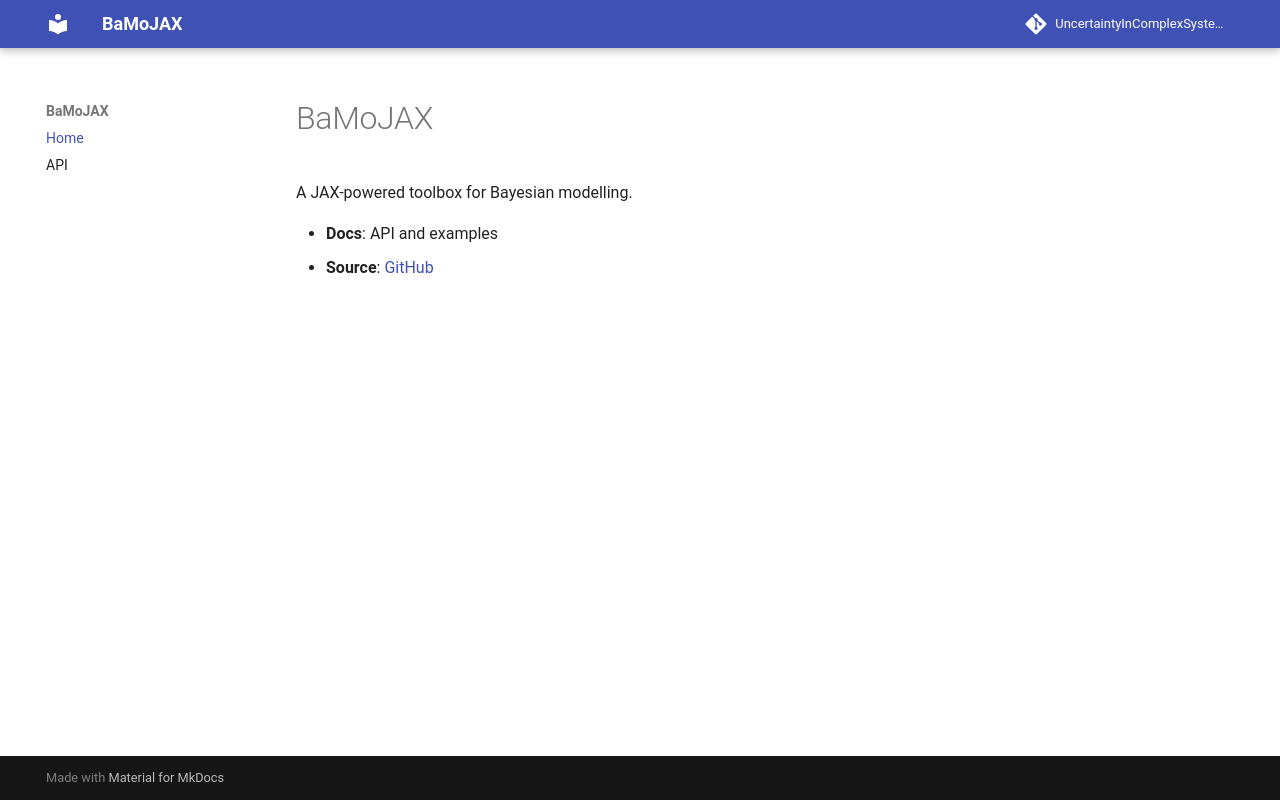

repository: UncertaintyInComplexSystems/bamojax · page: index.html · generator: mkdocs

# BaMoJAX

A JAX-powered toolbox for Bayesian modelling.

- **Docs**: API and examples
- **Source**: [GitHub](https://github.com/UncertaintyInComplexSystems/bamojax)
